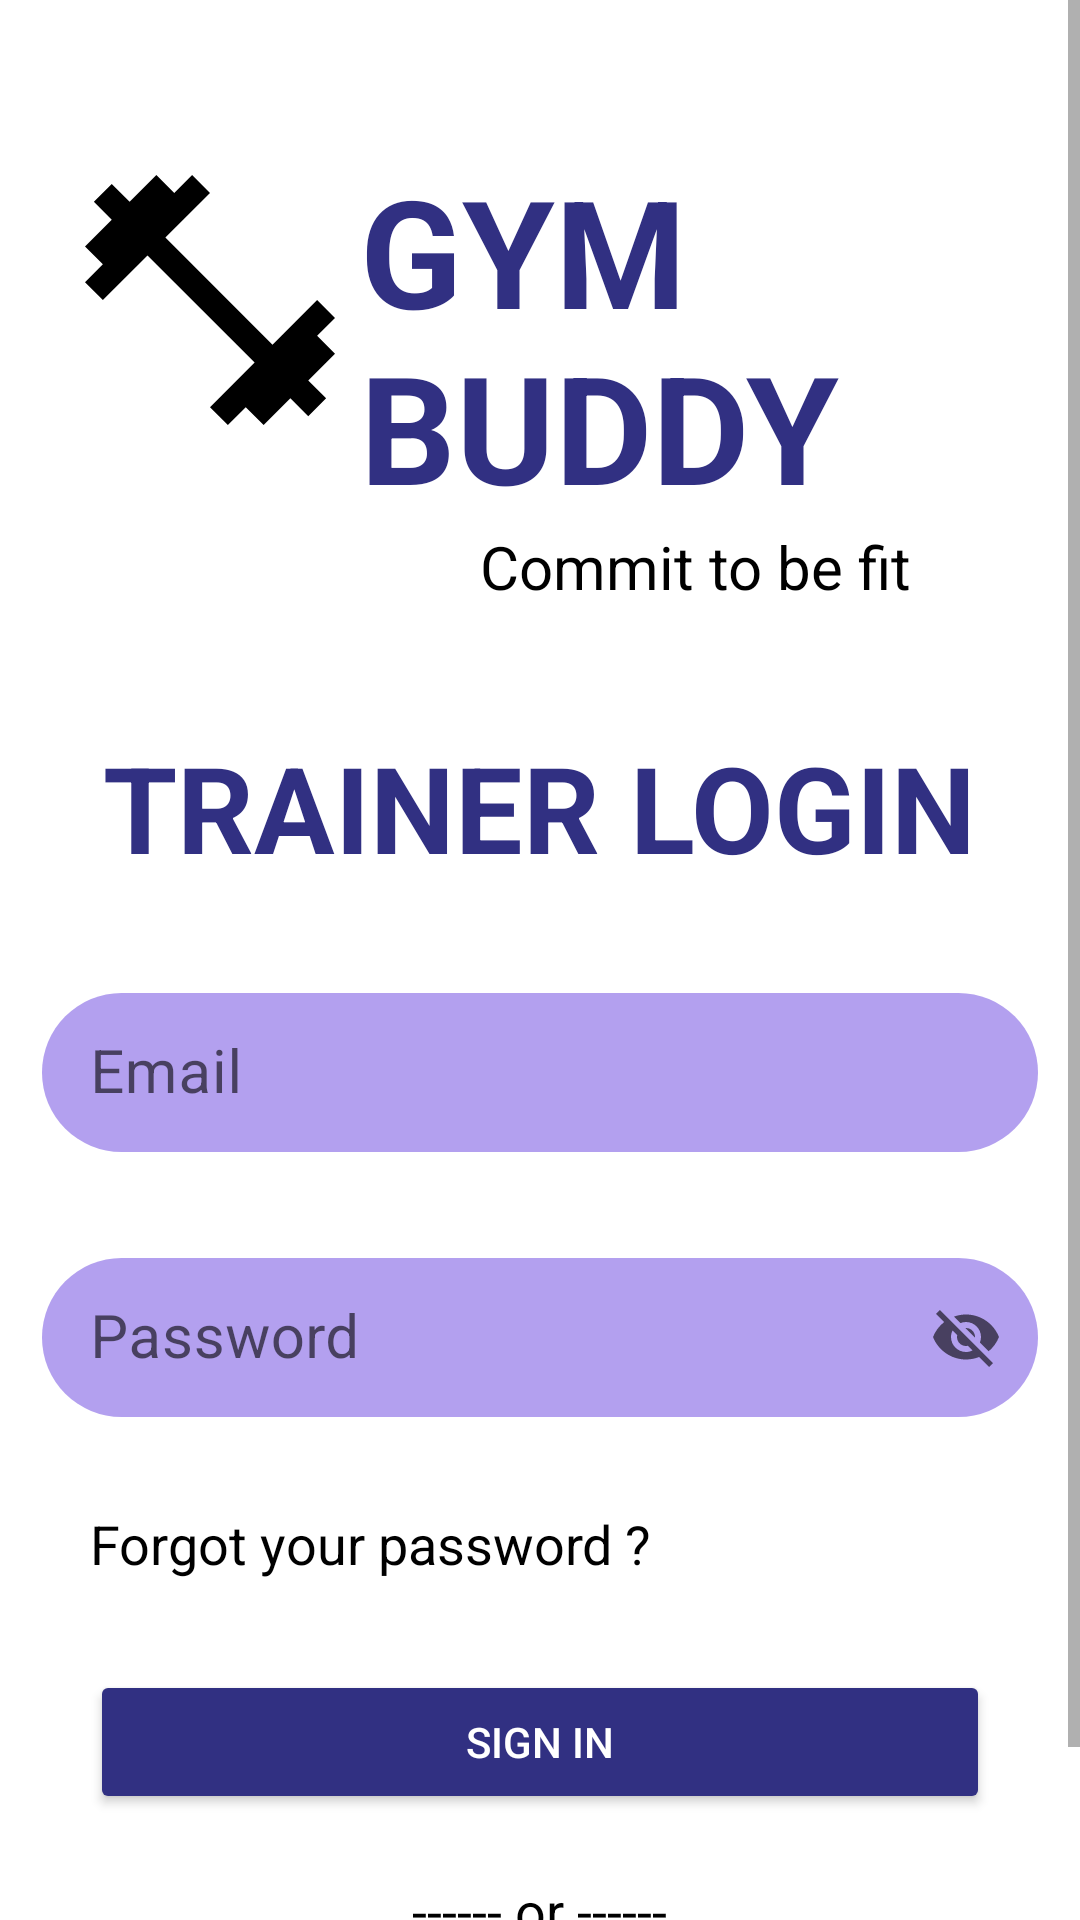

Write the Android layout XML for this screen, with the resource values it uses.
<!-- AndroidManifest.xml: application theme Theme.PBL_Android -->
<!-- res/layout/activity_trainer_login.xml -->
<?xml version="1.0" encoding="utf-8"?>
<RelativeLayout xmlns:android="http://schemas.android.com/apk/res/android"
    xmlns:app="http://schemas.android.com/apk/res-auto"
    xmlns:tools="http://schemas.android.com/tools"
    android:layout_width="match_parent"
    android:layout_height="wrap_content"
    tools:context=".TrainerLogin">

    <ScrollView
        android:layout_width="match_parent"
        android:layout_height="wrap_content">
        <RelativeLayout
            android:layout_width="match_parent"
            android:layout_height="wrap_content">

            <ImageView
                android:layout_width="match_parent"
                android:layout_height="match_parent"
                android:src="@drawable/whitebg"
                android:scaleType="fitXY"
                >
            </ImageView>

            <ImageView
                android:layout_width="100dp"
                android:layout_height="100dp"
                android:src="@drawable/ic_baseline_fitness_center_24"
                app:backgroundTint="@color/black"
                android:layout_marginTop="50dp"
                android:layout_marginLeft="20dp"
                android:id="@+id/robot1"
                >
            </ImageView>

            <TextView
                android:layout_width="wrap_content"
                android:layout_height="wrap_content"
                android:layout_marginTop="50dp"
                android:text="GYM BUDDY"
                android:textSize="50sp"
                android:textStyle="bold"
                android:textColor="#313082"
                android:layout_toRightOf="@+id/robot1"
                android:id="@+id/name_logo"
                >
            </TextView>

            <TextView
                android:layout_width="wrap_content"
                android:layout_height="wrap_content"
                android:text="Commit to be fit"
                android:textSize="20sp"
                android:textColor="@color/black"
                android:layout_below="@id/name_logo"
                android:layout_toRightOf="@id/robot1"
                android:layout_marginLeft="40dp"
                android:id="@+id/tagline"
                >
            </TextView>

            <TextView
                android:layout_width="wrap_content"
                android:layout_height="wrap_content"
                android:layout_marginTop="40dp"
                android:text="TRAINER LOGIN"
                android:textSize="40sp"
                android:textStyle="bold"
                android:layout_centerHorizontal="true"
                android:textColor="#313082"
                android:layout_below="@+id/tagline"
                android:id="@+id/trainerlogin"
                >
            </TextView>

            <com.google.android.material.textfield.TextInputLayout
                style="@style/Widget.MaterialComponents.TextInputLayout.OutlinedBox.Dense"
                android:layout_width="match_parent"
                android:layout_height="wrap_content"
                android:hint="Email"
                app:counterTextColor="@color/black"
                app:hintTextColor="@color/black"
                android:textSize="20sp"
                android:layout_marginRight="14dp"
                android:layout_marginLeft="14dp"
                android:layout_gravity="center_vertical"
                android:layout_marginTop="30dp"
                android:gravity="center"
                android:layout_below="@+id/trainerlogin"
                android:id="@+id/emailans">

                <com.google.android.material.textfield.TextInputEditText
                    android:layout_width="match_parent"
                    android:layout_height="wrap_content"
                    android:background="@drawable/roundedbutton"
                    app:backgroundTint="#B3A0EF"
                    android:textColor="@color/black"
                    android:textSize="20sp">
                </com.google.android.material.textfield.TextInputEditText>

            </com.google.android.material.textfield.TextInputLayout>

            <com.google.android.material.textfield.TextInputLayout
                style="@style/Widget.MaterialComponents.TextInputLayout.OutlinedBox.Dense"
                android:layout_width="match_parent"
                android:layout_height="wrap_content"
                app:endIconMode="password_toggle"
                app:counterTextColor="@color/black"
                android:hint="Password"
                app:hintTextColor="@color/black"
                android:textSize="20sp"
                android:layout_marginRight="14dp"
                android:layout_marginLeft="14dp"
                android:layout_gravity="center_vertical"
                android:layout_marginTop="30dp"
                android:gravity="center"
                android:layout_below="@+id/emailans"
                android:id="@+id/passwordans"
                >
                <com.google.android.material.textfield.TextInputEditText
                    android:layout_width="match_parent"
                    android:layout_height="wrap_content"
                    android:background="@drawable/roundedbutton"
                    android:textSize="20sp"
                    android:textColor="@color/black"
                    app:backgroundTint="#B3A0EF"
                    >
                </com.google.android.material.textfield.TextInputEditText>
            </com.google.android.material.textfield.TextInputLayout>

            <TextView
                android:layout_width="wrap_content"
                android:layout_height="wrap_content"
                android:text="Forgot your password ?"
                android:layout_margin="30dp"
                android:textColor="@color/black"
                android:textSize="18sp"
                android:id="@+id/forgotpass"
                android:layout_below="@+id/passwordans"
                >
            </TextView>

            <Button
                android:layout_width="300dp"
                android:layout_height="wrap_content"
                android:layout_below="@id/forgotpass"
                android:layout_centerInParent="true"
                android:text="Sign in"
                android:textColor="@color/white"
                app:backgroundTint="#313082"
                android:id="@+id/signin"
                >
            </Button>

            <TextView
                android:layout_width="wrap_content"
                android:layout_height="wrap_content"
                android:layout_marginTop="30dp"
                android:text="------ or ------"
                android:layout_margin="20dp"
                android:textColor="@color/black"
                android:textSize="18sp"
                android:layout_centerInParent="true"
                android:id="@+id/ormsg"
                android:layout_below="@+id/signin"
                >
            </TextView>

            <TextView
                android:layout_width="wrap_content"
                android:layout_height="wrap_content"
                android:text="Don't have an account? Sign up!"
                android:layout_margin="5dp"
                android:textColor="@color/black"
                android:textSize="18sp"
                android:layout_centerInParent="true"
                android:layout_gravity="right"
                android:id="@+id/new_acc_msg"
                android:layout_below="@+id/ormsg"
                android:onClick="newtrainer"
                >
            </TextView>
        </RelativeLayout>
    </ScrollView>
    <ProgressBar
        android:id="@+id/trainer_progress"
        android:layout_width="50dp"
        android:layout_height="50dp"
        android:background="@drawable/bgcircle"
        android:padding="5dp"
        android:layout_centerInParent="true"
        android:layout_margin="5dp"
        android:visibility="invisible"/>
</RelativeLayout>
<!-- resources referenced by this layout -->
<resources>
  <!-- drawable ic_baseline_fitness_center_24 (drawable) -->
  <vector android:height="50dp" android:tint="@color/black"
      android:viewportHeight="24" android:viewportWidth="24"
      android:width="50dp" xmlns:android="http://schemas.android.com/apk/res/android">
      <path android:fillColor="@android:color/white" android:pathData="M20.57,14.86L22,13.43 20.57,12 17,15.57 8.43,7 12,3.43 10.57,2 9.14,3.43 7.71,2 5.57,4.14 4.14,2.71 2.71,4.14l1.43,1.43L2,7.71l1.43,1.43L2,10.57 3.43,12 7,8.43 15.57,17 12,20.57 13.43,22l1.43,-1.43L16.29,22l2.14,-2.14 1.43,1.43 1.43,-1.43 -1.43,-1.43L22,16.29z"/>
  </vector>
  <!-- drawable roundedbutton (drawable) -->
  <?xml version="1.0" encoding="utf-8"?>
  <shape xmlns:android="http://schemas.android.com/apk/res/android">
      <corners  android:radius="50dp"/>
      <solid android:color="#b8027b"></solid>
  </shape>
  <style name="Theme.PBL_Android" parent="Theme.MaterialComponents.DayNight.NoActionBar">
          
          <item name="colorPrimary">@color/purple_500</item>
          <item name="colorPrimaryVariant">@color/purple_700</item>
          <item name="colorOnPrimary">@color/white</item>
          
          <item name="colorSecondary">@color/teal_200</item>
          <item name="colorSecondaryVariant">@color/teal_700</item>
          <item name="colorOnSecondary">@color/black</item>
          
          <item name="android:statusBarColor" tools:targetApi="l">?attr/colorPrimaryVariant</item>
          
      </style>
  <!-- not gathered from this repository: default colours our renderer supplied (Android Studio template values) -->
  <color name="purple_500">#FF6200EE</color>
  <color name="purple_700">#FF3700B3</color>
  <color name="teal_200">#FF03DAC5</color>
  <color name="teal_700">#FF018786</color>
  <color name="black">#FF000000</color>
  <color name="white">#FFFFFFFF</color>
</resources>
